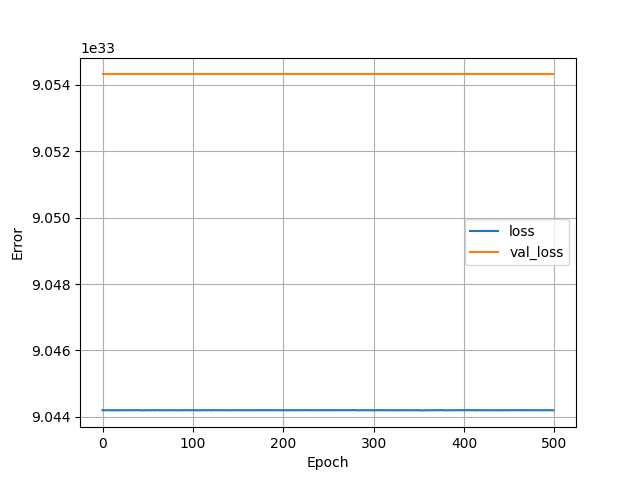

The table this chart was drawn from, first rows:
, loss, val_loss, epoch
0, 9.044199284252938e+33, 9.054318206134057e+33, 0
1, 9.044197427342879e+33, 9.054318206134057e+33, 1
2, 9.04419618940284e+33, 9.054318206134057e+33, 2
3, 9.044197427342879e+33, 9.054318206134057e+33, 3
4, 9.044201141162997e+33, 9.054318206134057e+33, 4
5, 9.044197427342879e+33, 9.054318206134057e+33, 5
6, 9.044200522192978e+33, 9.054318206134057e+33, 6
7, 9.044199284252938e+33, 9.054318206134057e+33, 7
8, 9.044197427342879e+33, 9.054318206134057e+33, 8
9, 9.04419618940284e+33, 9.054318206134057e+33, 9
10, 9.04419618940284e+33, 9.054318206134057e+33, 10
11, 9.04419618940284e+33, 9.054318206134057e+33, 11
12, 9.044199284252938e+33, 9.054318206134057e+33, 12
13, 9.044197427342879e+33, 9.054318206134057e+33, 13
14, 9.044197427342879e+33, 9.054318206134057e+33, 14
15, 9.044199284252938e+33, 9.054318206134057e+33, 15
16, 9.044198046312899e+33, 9.054318206134057e+33, 16
17, 9.044197427342879e+33, 9.054318206134057e+33, 17
18, 9.044198046312899e+33, 9.054318206134057e+33, 18
19, 9.044199284252938e+33, 9.054318206134057e+33, 19
20, 9.044198046312899e+33, 9.054318206134057e+33, 20
21, 9.044199284252938e+33, 9.054318206134057e+33, 21
22, 9.044198046312899e+33, 9.054318206134057e+33, 22
23, 9.04419618940284e+33, 9.054318206134057e+33, 23
24, 9.044197427342879e+33, 9.054318206134057e+33, 24
25, 9.04419618940284e+33, 9.054318206134057e+33, 25
26, 9.044198046312899e+33, 9.054318206134057e+33, 26
27, 9.044197427342879e+33, 9.054318206134057e+33, 27
28, 9.044200522192978e+33, 9.054318206134057e+33, 28
29, 9.044201141162997e+33, 9.054318206134057e+33, 29
30, 9.044194332492781e+33, 9.054318206134057e+33, 30
31, 9.044199284252938e+33, 9.054318206134057e+33, 31
32, 9.044197427342879e+33, 9.054318206134057e+33, 32
33, 9.044198046312899e+33, 9.054318206134057e+33, 33
34, 9.04419618940284e+33, 9.054318206134057e+33, 34
35, 9.044197427342879e+33, 9.054318206134057e+33, 35
36, 9.044198046312899e+33, 9.054318206134057e+33, 36
37, 9.044199284252938e+33, 9.054318206134057e+33, 37
38, 9.044199284252938e+33, 9.054318206134057e+33, 38
39, 9.044198046312899e+33, 9.054318206134057e+33, 39
40, 9.04419618940284e+33, 9.054318206134057e+33, 40
41, 9.04419557043282e+33, 9.054318206134057e+33, 41
42, 9.04419618940284e+33, 9.054318206134057e+33, 42
43, 9.04419557043282e+33, 9.054318206134057e+33, 43
44, 9.044194332492781e+33, 9.054318206134057e+33, 44
45, 9.04419618940284e+33, 9.054318206134057e+33, 45
46, 9.044197427342879e+33, 9.054318206134057e+33, 46
47, 9.04419557043282e+33, 9.054318206134057e+33, 47
48, 9.044194332492781e+33, 9.054318206134057e+33, 48
49, 9.044199284252938e+33, 9.054318206134057e+33, 49
50, 9.044199284252938e+33, 9.054318206134057e+33, 50
51, 9.044198046312899e+33, 9.054318206134057e+33, 51
52, 9.04419618940284e+33, 9.054318206134057e+33, 52
53, 9.04419557043282e+33, 9.054318206134057e+33, 53
54, 9.044194332492781e+33, 9.054318206134057e+33, 54
55, 9.044199284252938e+33, 9.054318206134057e+33, 55
56, 9.044197427342879e+33, 9.054318206134057e+33, 56
57, 9.044198046312899e+33, 9.054318206134057e+33, 57
58, 9.04419618940284e+33, 9.054318206134057e+33, 58
59, 9.04419618940284e+33, 9.054318206134057e+33, 59
... 440 more rows
